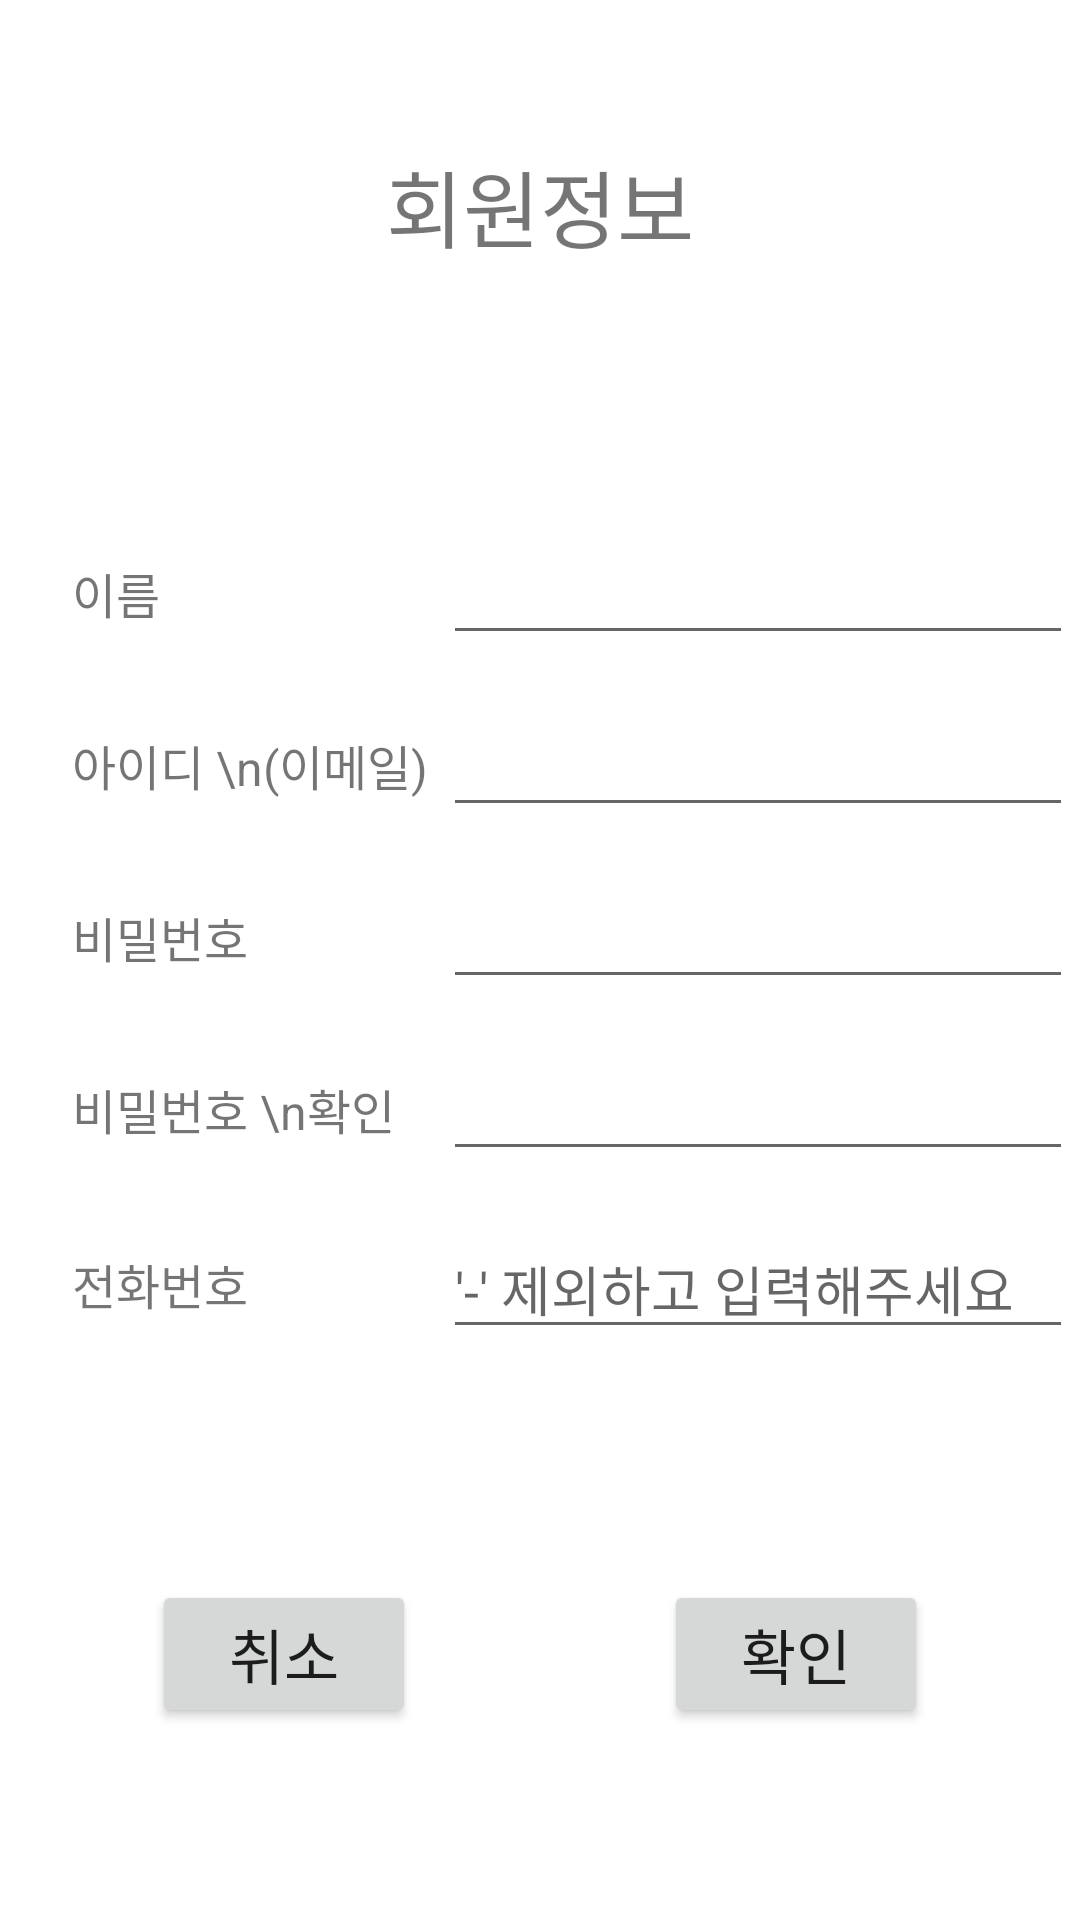

The Android layout XML behind this screen, and the referenced resources:
<!-- AndroidManifest.xml: application theme Theme.JadoProject -->
<!-- res/layout/activity_join.xml -->
<?xml version="1.0" encoding="utf-8"?>
<layout xmlns:android="http://schemas.android.com/apk/res/android"
    xmlns:app="http://schemas.android.com/apk/res-auto"
    xmlns:tools="http://schemas.android.com/tools" >

    <androidx.constraintlayout.widget.ConstraintLayout
        android:layout_width="match_parent"
        android:layout_height="match_parent">

        <TextView
            android:id="@+id/textView7"
            android:layout_width="wrap_content"
            android:layout_height="wrap_content"
            android:layout_marginTop="48dp"
            android:text="회원정보"
            android:textSize="28sp"
            app:layout_constraintEnd_toEndOf="parent"
            app:layout_constraintStart_toStartOf="parent"
            app:layout_constraintTop_toTopOf="parent" />

        <TextView
            android:id="@+id/textView8"
            android:layout_width="wrap_content"
            android:layout_height="wrap_content"
            android:layout_marginStart="24dp"
            android:text="이름"
            android:textSize="16sp"
            app:layout_constraintBottom_toBottomOf="@+id/txtJoinName"
            app:layout_constraintStart_toStartOf="parent"
            app:layout_constraintTop_toTopOf="@+id/txtJoinName" />

        <TextView
            android:id="@+id/textView9"
            android:layout_width="wrap_content"
            android:layout_height="wrap_content"
            android:text="아이디 \n(이메일)"
            android:textSize="16sp"
            app:layout_constraintBottom_toBottomOf="@+id/txtJoinId"
            app:layout_constraintStart_toStartOf="@+id/textView8"
            app:layout_constraintTop_toTopOf="@+id/txtJoinId" />

        <TextView
            android:id="@+id/textView11"
            android:layout_width="wrap_content"
            android:layout_height="wrap_content"
            android:text="비밀번호"
            android:textSize="16sp"
            app:layout_constraintBottom_toBottomOf="@+id/txtJoinPwd"
            app:layout_constraintStart_toStartOf="@+id/textView9"
            app:layout_constraintTop_toTopOf="@+id/txtJoinPwd" />

        <TextView
            android:id="@+id/textView12"
            android:layout_width="wrap_content"
            android:layout_height="wrap_content"
            android:layout_marginEnd="16dp"
            android:gravity="center"
            android:text="비밀번호 \n확인"
            android:textSize="16sp"
            app:layout_constraintBottom_toBottomOf="@+id/txtJoinPwd2"
            app:layout_constraintEnd_toStartOf="@+id/txtJoinPwd2"
            app:layout_constraintStart_toStartOf="@+id/textView11"
            app:layout_constraintTop_toTopOf="@+id/txtJoinPwd2" />

        <TextView
            android:id="@+id/textView13"
            android:layout_width="wrap_content"
            android:layout_height="wrap_content"
            android:text="전화번호"
            android:textSize="16sp"
            app:layout_constraintBottom_toBottomOf="@+id/txtJoinNum"
            app:layout_constraintStart_toStartOf="@+id/textView12"
            app:layout_constraintTop_toTopOf="@+id/txtJoinNum" />

        <EditText
            android:id="@+id/txtJoinName"
            android:layout_width="wrap_content"
            android:layout_height="wrap_content"
            android:layout_marginTop="88dp"
            android:ems="10"
            android:inputType="textPersonName"
            app:layout_constraintStart_toStartOf="@+id/txtJoinId"
            app:layout_constraintTop_toBottomOf="@+id/textView7" />

        <EditText
            android:id="@+id/txtJoinId"
            android:layout_width="wrap_content"
            android:layout_height="wrap_content"
            android:layout_marginTop="16dp"
            android:ems="10"
            android:inputType="textPersonName"
            app:layout_constraintStart_toStartOf="@+id/txtJoinPwd"
            app:layout_constraintTop_toBottomOf="@+id/txtJoinName" />

        <EditText
            android:id="@+id/txtJoinPwd"
            android:layout_width="wrap_content"
            android:layout_height="wrap_content"
            android:layout_marginTop="16dp"
            android:ems="10"
            android:inputType="textPassword"
            app:layout_constraintStart_toStartOf="@+id/txtJoinPwd2"
            app:layout_constraintTop_toBottomOf="@+id/txtJoinId" />

        <EditText
            android:id="@+id/txtJoinPwd2"
            android:layout_width="wrap_content"
            android:layout_height="wrap_content"
            android:layout_marginStart="16dp"
            android:layout_marginTop="16dp"
            android:ems="10"
            android:inputType="textPassword"
            app:layout_constraintStart_toEndOf="@+id/textView12"
            app:layout_constraintTop_toBottomOf="@+id/txtJoinPwd" />

        <EditText
            android:id="@+id/txtJoinNum"
            android:layout_width="wrap_content"
            android:layout_height="wrap_content"
            android:layout_marginTop="16dp"
            android:ems="10"
            android:hint="'-' 제외하고 입력해주세요"
            android:inputType="textPersonName"
            app:layout_constraintStart_toStartOf="@+id/txtJoinPwd2"
            app:layout_constraintTop_toBottomOf="@+id/txtJoinPwd2" />

        <Button
            android:id="@+id/btnIdChk"
            android:layout_width="80dp"
            android:layout_height="0dp"
            android:layout_marginStart="8dp"
            android:text="확인"
            android:textSize="16sp"
            app:layout_constraintBottom_toBottomOf="@+id/txtJoinId"
            app:layout_constraintStart_toEndOf="@+id/txtJoinId"
            app:layout_constraintTop_toTopOf="@+id/txtJoinId" />

        <Button
            android:id="@+id/btnCancel"
            android:layout_width="wrap_content"
            android:layout_height="wrap_content"
            android:layout_marginEnd="16dp"
            android:layout_marginBottom="64dp"
            android:text="취소"
            android:textSize="20sp"
            app:layout_constraintBottom_toBottomOf="parent"
            app:layout_constraintEnd_toStartOf="@+id/btnOk"
            app:layout_constraintHorizontal_bias="0.5"
            app:layout_constraintStart_toStartOf="parent" />

        <Button
            android:id="@+id/btnOk"
            android:layout_width="wrap_content"
            android:layout_height="wrap_content"
            android:layout_marginStart="16dp"
            android:layout_marginBottom="64dp"
            android:text="확인"
            android:textSize="20sp"
            app:layout_constraintBottom_toBottomOf="parent"
            app:layout_constraintEnd_toEndOf="parent"
            app:layout_constraintHorizontal_bias="0.5"
            app:layout_constraintStart_toEndOf="@+id/btnCancel" />
    </androidx.constraintlayout.widget.ConstraintLayout>

</layout>
<!-- resources referenced by this layout -->
<resources>
  <style name="Theme.JadoProject" parent="Theme.MaterialComponents.DayNight.DarkActionBar">
          
          <item name="colorPrimary">@color/purple_500</item>
          <item name="colorPrimaryVariant">@color/purple_700</item>
          <item name="colorOnPrimary">@color/white</item>
          
          <item name="colorSecondary">@color/teal_200</item>
          <item name="colorSecondaryVariant">@color/teal_700</item>
          <item name="colorOnSecondary">@color/black</item>
          
          <item name="android:statusBarColor" tools:targetApi="l">?attr/colorPrimaryDark</item>
  
          
      </style>
  <color name="purple_500">#FF6200EE</color>
  <color name="purple_700">#FF3700B3</color>
  <color name="white">#FFFFFFFF</color>
  <color name="teal_200">#FF03DAC5</color>
  <color name="teal_700">#FF018786</color>
  <color name="black">#FF000000</color>
</resources>
